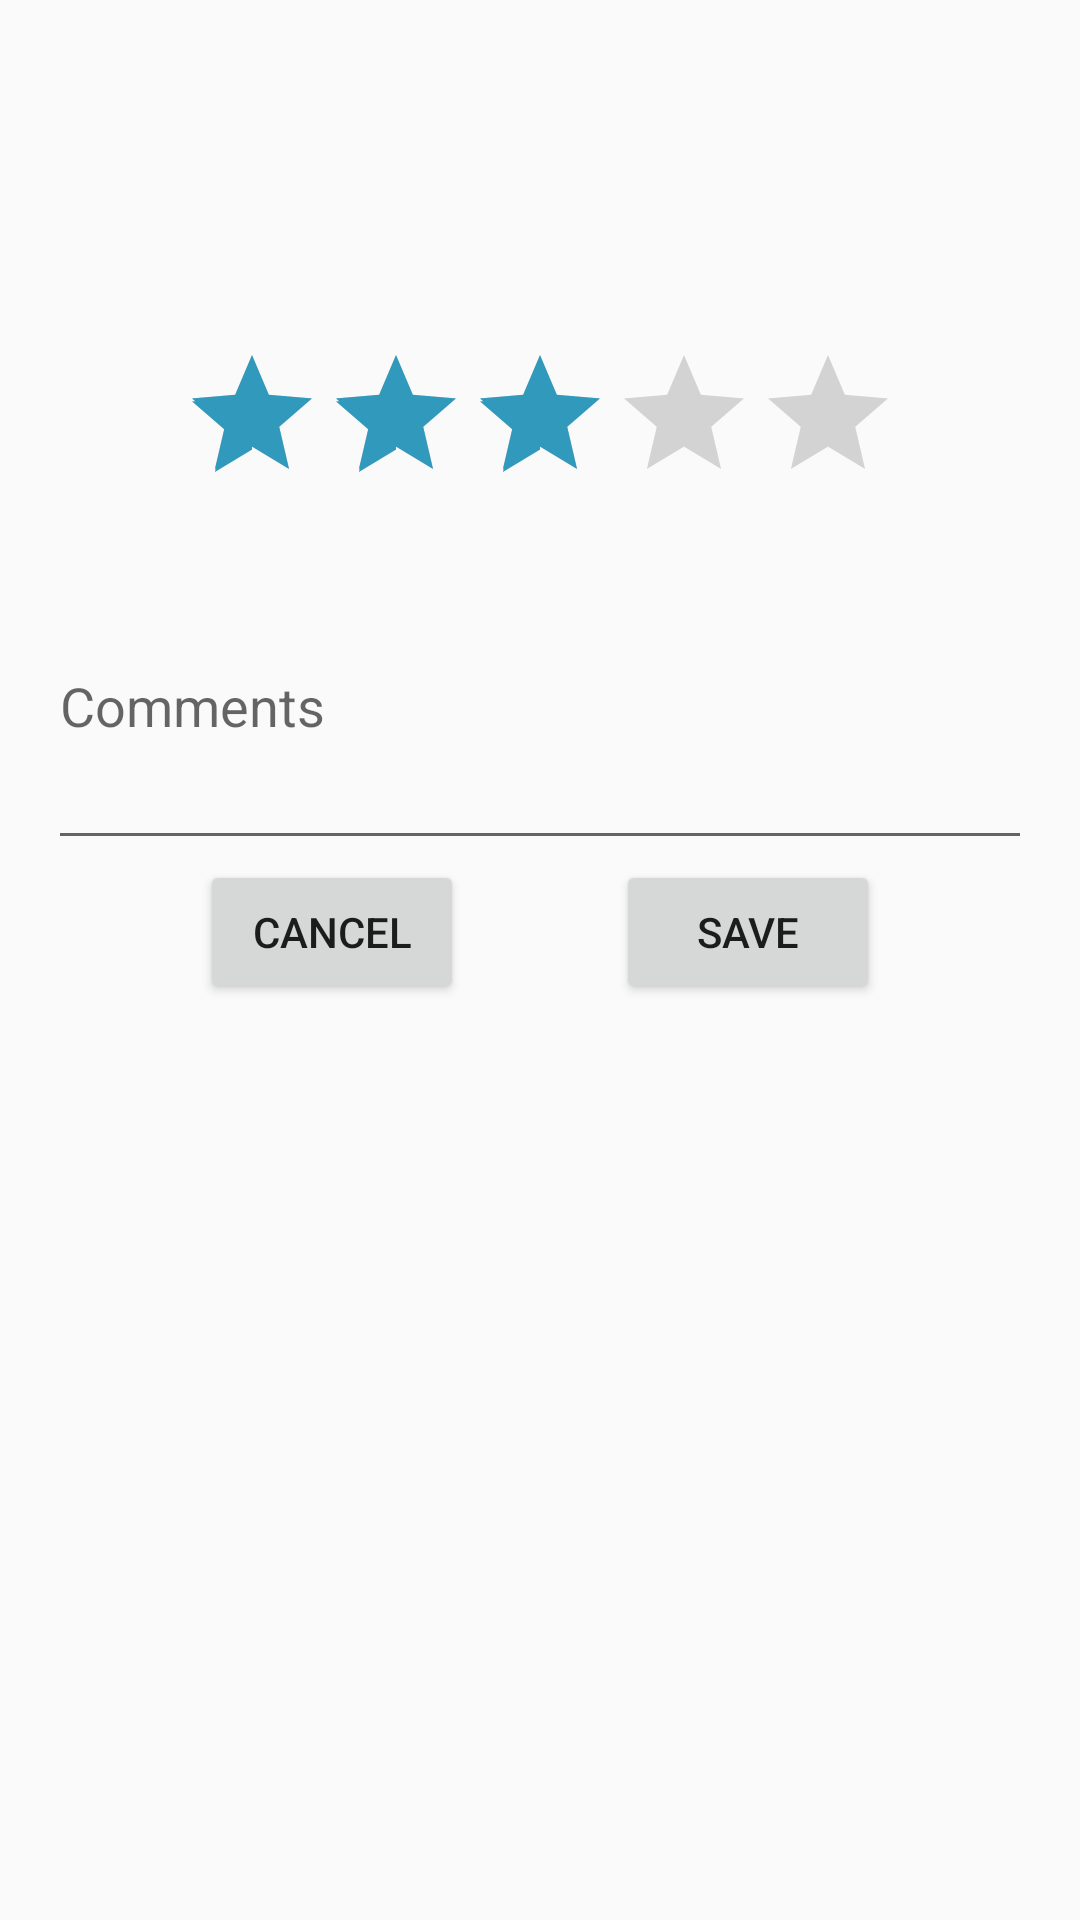

Write the Android layout XML for this screen, with the resource values it uses.
<!-- AndroidManifest.xml: application theme AppTheme -->
<!-- res/layout/activity_rate_beer.xml -->
<?xml version="1.0" encoding="utf-8"?>
<ScrollView xmlns:android="http://schemas.android.com/apk/res/android"
    android:layout_width="match_parent"
    android:layout_height="match_parent"
    xmlns:tools="http://schemas.android.com/tools">

    <RelativeLayout
        xmlns:android="http://schemas.android.com/apk/res/android"
        xmlns:app="http://schemas.android.com/apk/res-auto"
        xmlns:tools="http://schemas.android.com/tools"
        android:layout_width="match_parent"
        android:layout_height="match_parent"
        android:paddingBottom="@dimen/activity_vertical_margin"
        android:paddingLeft="@dimen/activity_horizontal_margin"
        android:paddingRight="@dimen/activity_horizontal_margin"
        android:paddingTop="@dimen/activity_vertical_margin"
        android:id="@+id/beerRelativeLayout"
        app:layout_behavior="@string/appbar_scrolling_view_behavior"
        tools:context="com.sengsational.knurder.RateBeerActivity"
        android:layout_marginTop="45dp"
        tools:showIn="@layout/activity_rate_beer">

        <TextView
            android:id="@+id/beername"
            android:layout_width="wrap_content"
            android:layout_height="wrap_content"
            android:layout_alignParentTop="true"
            android:layout_centerHorizontal="true"
            android:gravity="center_horizontal"
            android:textSize="40dp"
            tools:text="Highland Early's Hoppy Wheat"
            />

        <RatingBar
            android:id="@+id/ratingBar"
            android:layout_width="wrap_content"
            android:layout_height="wrap_content"
            android:layout_centerHorizontal="true"
            android:layout_below="@+id/beername"
            android:numStars="5"
            android:stepSize="1"
            android:rating="3"
        />

        <com.google.android.material.textfield.TextInputLayout
            android:id="@+id/text_input"
            android:layout_width="match_parent"
            android:layout_height="wrap_content"
            android:layout_below="@id/ratingBar"
            android:layout_centerHorizontal="true"
            >
            <com.google.android.material.textfield.TextInputEditText
                android:layout_width="match_parent"
                android:layout_height="wrap_content"
                android:id="@+id/ratingEditText"
                android:maxLength="250"
                android:minLines="4"
                android:inputType="textMultiLine"
                android:hint="Comments"
            />
        </com.google.android.material.textfield.TextInputLayout>

        <androidx.constraintlayout.widget.ConstraintLayout
            android:layout_width="match_parent"
            android:layout_height="wrap_content"
            android:layout_below="@id/text_input"
            android:layout_centerHorizontal="true"
            android:id="@+id/button_row"
            >

            <Button
                android:id="@+id/cancel_rating_button"
                android:layout_width="wrap_content"
                android:layout_height="wrap_content"
                android:text="Cancel"
                app:layout_constraintEnd_toStartOf="@+id/button2"
                app:layout_constraintStart_toStartOf="parent"
                />

            <Button
                android:id="@+id/button2"
                android:layout_width="wrap_content"
                android:layout_height="wrap_content"
                android:text="Button 2"
                app:layout_constraintEnd_toStartOf="@+id/save_rating_button"
                app:layout_constraintStart_toEndOf="@+id/cancel_rating_button"
                android:visibility="gone"
                />

            <Button
                android:id="@+id/save_rating_button"
                android:layout_width="wrap_content"
                android:layout_height="wrap_content"
                android:text="Save"
                app:layout_constraintEnd_toEndOf="parent"
                app:layout_constraintStart_toEndOf="@+id/button2"
                />



        </androidx.constraintlayout.widget.ConstraintLayout>

        <TextView
            android:id="@+id/description"
            android:layout_width="wrap_content"
            android:layout_height="wrap_content"
            android:layout_below="@id/button_row"
            android:layout_centerHorizontal="true"
            android:textSize="20sp"
            android:paddingTop="10dp"
            tools:text="A light bodied wheat beer with a golden haze. Hopped up with Simcoe, Amarillo and Mosaic hops from the Pacific Northwest, this beer bursts with bright tropical andpiney notes over wheat malts. An east, lower gravity beer that appeals to wheat beer fans and hop heads alike."
            />

        <TextView
            android:layout_width="wrap_content"
            android:layout_height="match_parent"
            android:visibility="gone"
            android:id="@+id/database_key"
            />

    </RelativeLayout>


</ScrollView>
<!-- resources referenced by this layout -->
<resources>
  <dimen name="activity_horizontal_margin">16dp</dimen>
  <dimen name="activity_vertical_margin">16dp</dimen>
  <style name="AppTheme" parent="Theme.AppCompat.DayNight.DarkActionBar">
          
          <item name="colorPrimary">@color/colorPrimary</item>
          <item name="colorPrimaryDark">@color/colorPrimaryDark</item>
          <item name="colorAccent">@color/colorAccent</item>
      </style>
  <color name="colorPrimary">#3F51B5</color>
  <color name="colorPrimaryDark">#303F9F</color>
  <color name="colorAccent">#3199BB</color>
</resources>
